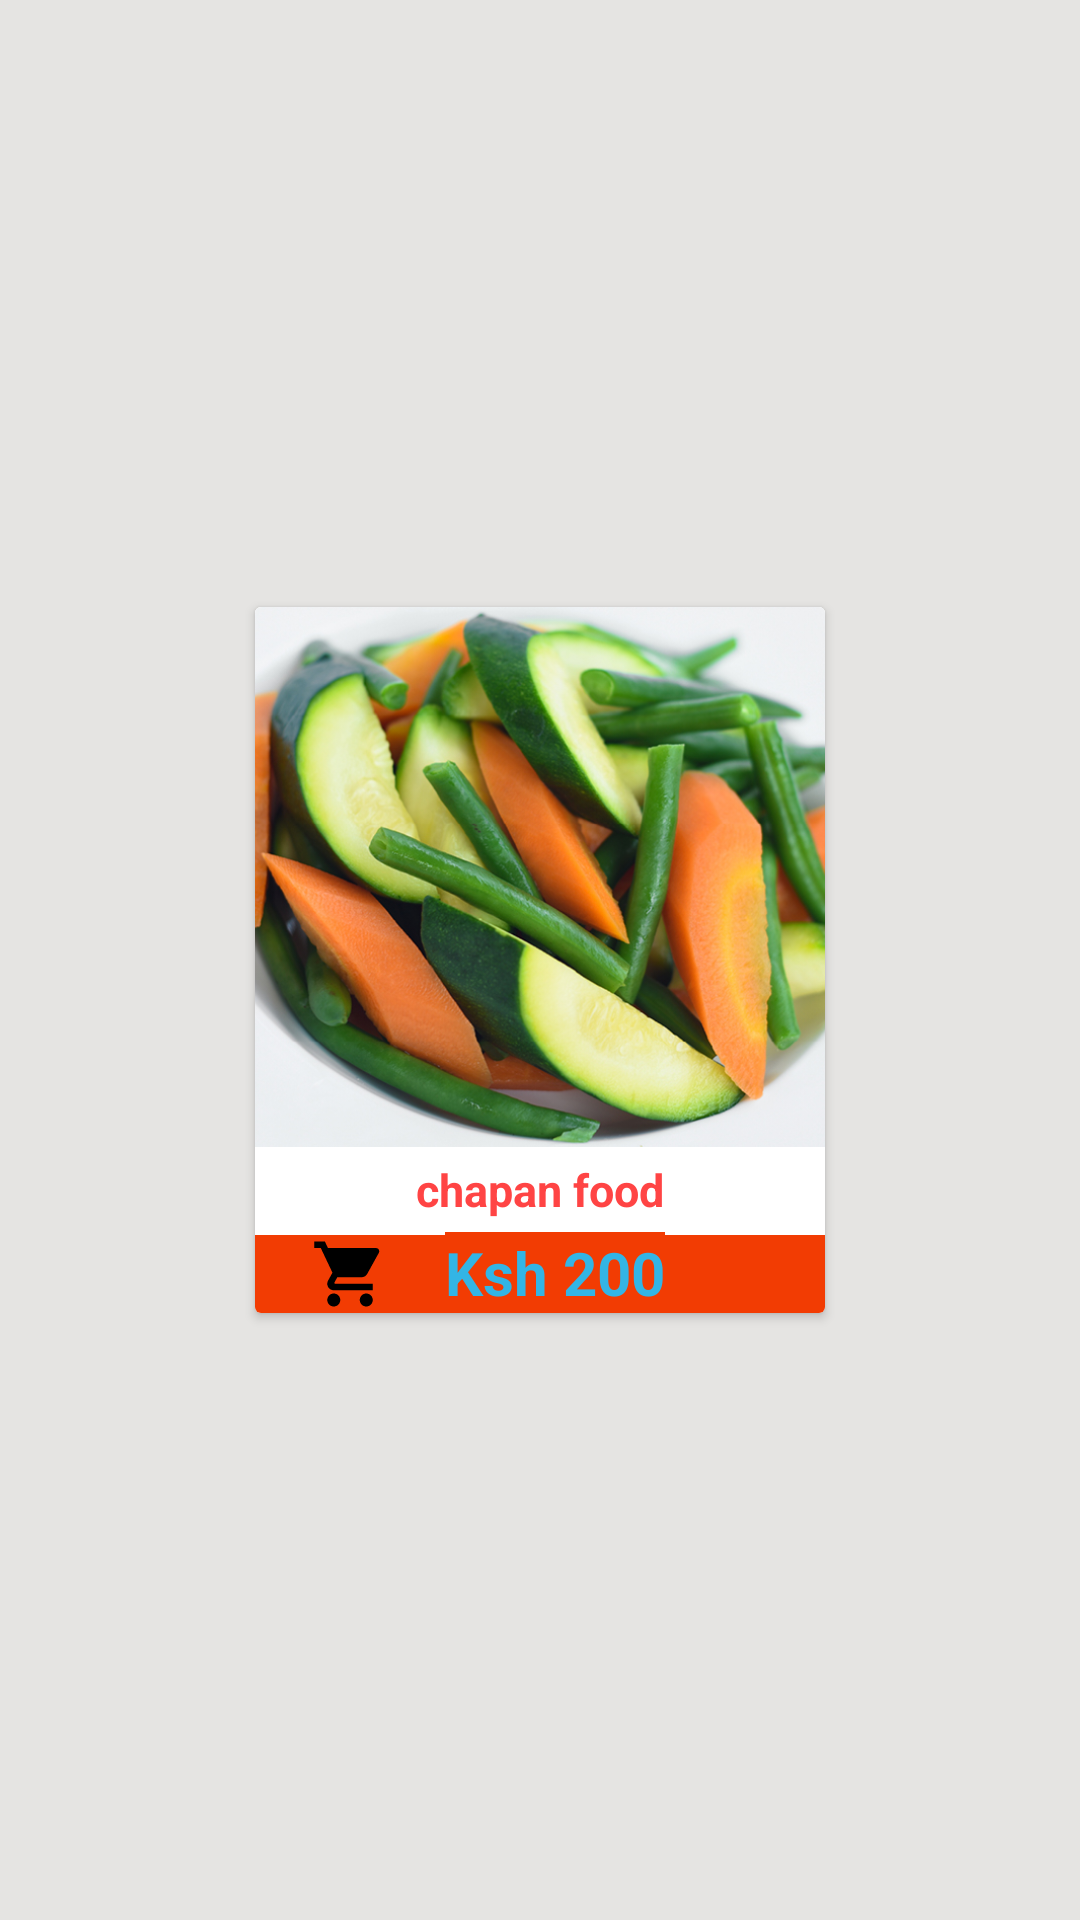

Write the Android layout XML for this screen, with the resource values it uses.
<!-- AndroidManifest.xml: application theme AppTheme -->
<!-- res/layout/veges_item_layout.xml -->
<?xml version="1.0" encoding="utf-8"?>
<androidx.constraintlayout.widget.ConstraintLayout
    xmlns:android="http://schemas.android.com/apk/res/android"
    xmlns:app="http://schemas.android.com/apk/res-auto"
    xmlns:tools="http://schemas.android.com/tools"
    android:background="#E5E4E2"
    android:layout_margin="5dp"
    android:layout_width="wrap_content"
    android:layout_height="wrap_content">

    <androidx.cardview.widget.CardView
        android:layout_width="190dp"
        android:layout_height="wrap_content"
        app:cardBackgroundColor="@android:color/white"
        app:layout_constraintBottom_toBottomOf="parent"
        app:layout_constraintEnd_toEndOf="parent"
        app:layout_constraintStart_toStartOf="parent"
        app:layout_constraintTop_toTopOf="parent">

        <LinearLayout
            android:layout_width="match_parent"
            android:layout_height="match_parent"
            android:background="@color/colorWhite"
            android:orientation="vertical">

            <ImageView
                android:id="@+id/product_img"
                android:layout_width="match_parent"
                android:layout_height="180dp"
                android:layout_gravity="top"
                android:src="@drawable/two"
                android:scaleType="centerCrop"/>

            <TextView
                android:id="@+id/productName"
                android:layout_width="wrap_content"
                android:layout_height="wrap_content"
                android:layout_gravity="center_horizontal"
                android:layout_marginTop="4dp"
                android:text="chapan food"
                android:textColor="@android:color/holo_red_light"
                android:textSize="15sp"
                android:textStyle="bold" />




           <LinearLayout
               android:layout_width="match_parent"
               android:layout_height="wrap_content"
               android:orientation="horizontal">

               <ImageView
                   android:id="@+id/productCarts"
                   android:src="@drawable/cart_tralley"
                   android:background="@color/colorAccent"
                   android:layout_width="60dp"
                   android:layout_height="match_parent"
                   android:layout_weight="1"
                   android:layout_marginTop="5dp"
                   android:gravity="center" />

               <TextView
                   android:id="@+id/productPrice"
                   android:layout_width="wrap_content"
                   android:layout_height="wrap_content"
                   android:layout_gravity="top"
                   android:layout_marginTop="4dp"
                   android:gravity="center"
                   android:text="Ksh 200"
                   android:background="@color/colorAccent"
                   android:textColor="@android:color/holo_blue_light"
                   android:textSize="20sp"
                   android:textStyle="bold" />

               <ImageView
                   android:id="@+id/productFavorite"
                   android:src="@drawable/ic_baseline_favorite_white"
                   android:layout_width="50dp"
                   android:layout_weight="1"
                   android:layout_height="match_parent"
                   android:background="@color/colorAccent"
                   android:layout_marginTop="5dp" />

           </LinearLayout>

        </LinearLayout>


    </androidx.cardview.widget.CardView>
</androidx.constraintlayout.widget.ConstraintLayout>
<!-- resources referenced by this layout -->
<resources>
  <color name="colorAccent">#F23C03</color>
  <color name="colorWhite">#ffffff</color>
  <!-- drawable cart_tralley (drawable) -->
  <vector xmlns:android="http://schemas.android.com/apk/res/android"
      android:width="24dp"
      android:height="24dp"
      android:viewportWidth="24"
      android:viewportHeight="24"
      android:tint="@color/colorBlack">
    <path
        android:fillColor="@android:color/black"
        android:pathData="M7,18c-1.1,0 -1.99,0.9 -1.99,2S5.9,22 7,22s2,-0.9 2,-2 -0.9,-2 -2,-2zM1,2v2h2l3.6,7.59 -1.35,2.45c-0.16,0.28 -0.25,0.61 -0.25,0.96 0,1.1 0.9,2 2,2h12v-2L7.42,15c-0.14,0 -0.25,-0.11 -0.25,-0.25l0.03,-0.12 0.9,-1.63h7.45c0.75,0 1.41,-0.41 1.75,-1.03l3.58,-6.49c0.08,-0.14 0.12,-0.31 0.12,-0.48 0,-0.55 -0.45,-1 -1,-1L5.21,4l-0.94,-2L1,2zM17,18c-1.1,0 -1.99,0.9 -1.99,2s0.89,2 1.99,2 2,-0.9 2,-2 -0.9,-2 -2,-2z"/>
  </vector>
  <!-- drawable two: jpg bitmap (drawable, 274910 bytes) -->
  <style name="AppTheme" parent="Theme.AppCompat.Light.NoActionBar">
          
          <item name="colorPrimary">@color/colorPrimary</item>
          <item name="colorPrimaryDark">@color/colorPrimaryDark</item>
          <item name="colorAccent">@color/colorAccent</item>
          <item name="android:windowDisablePreview">true</item>
  
      </style>
  <color name="colorBlack">#000000</color>
  <color name="colorPrimary">#ffffff</color>
  <color name="colorPrimaryDark">#ffffff</color>
</resources>
